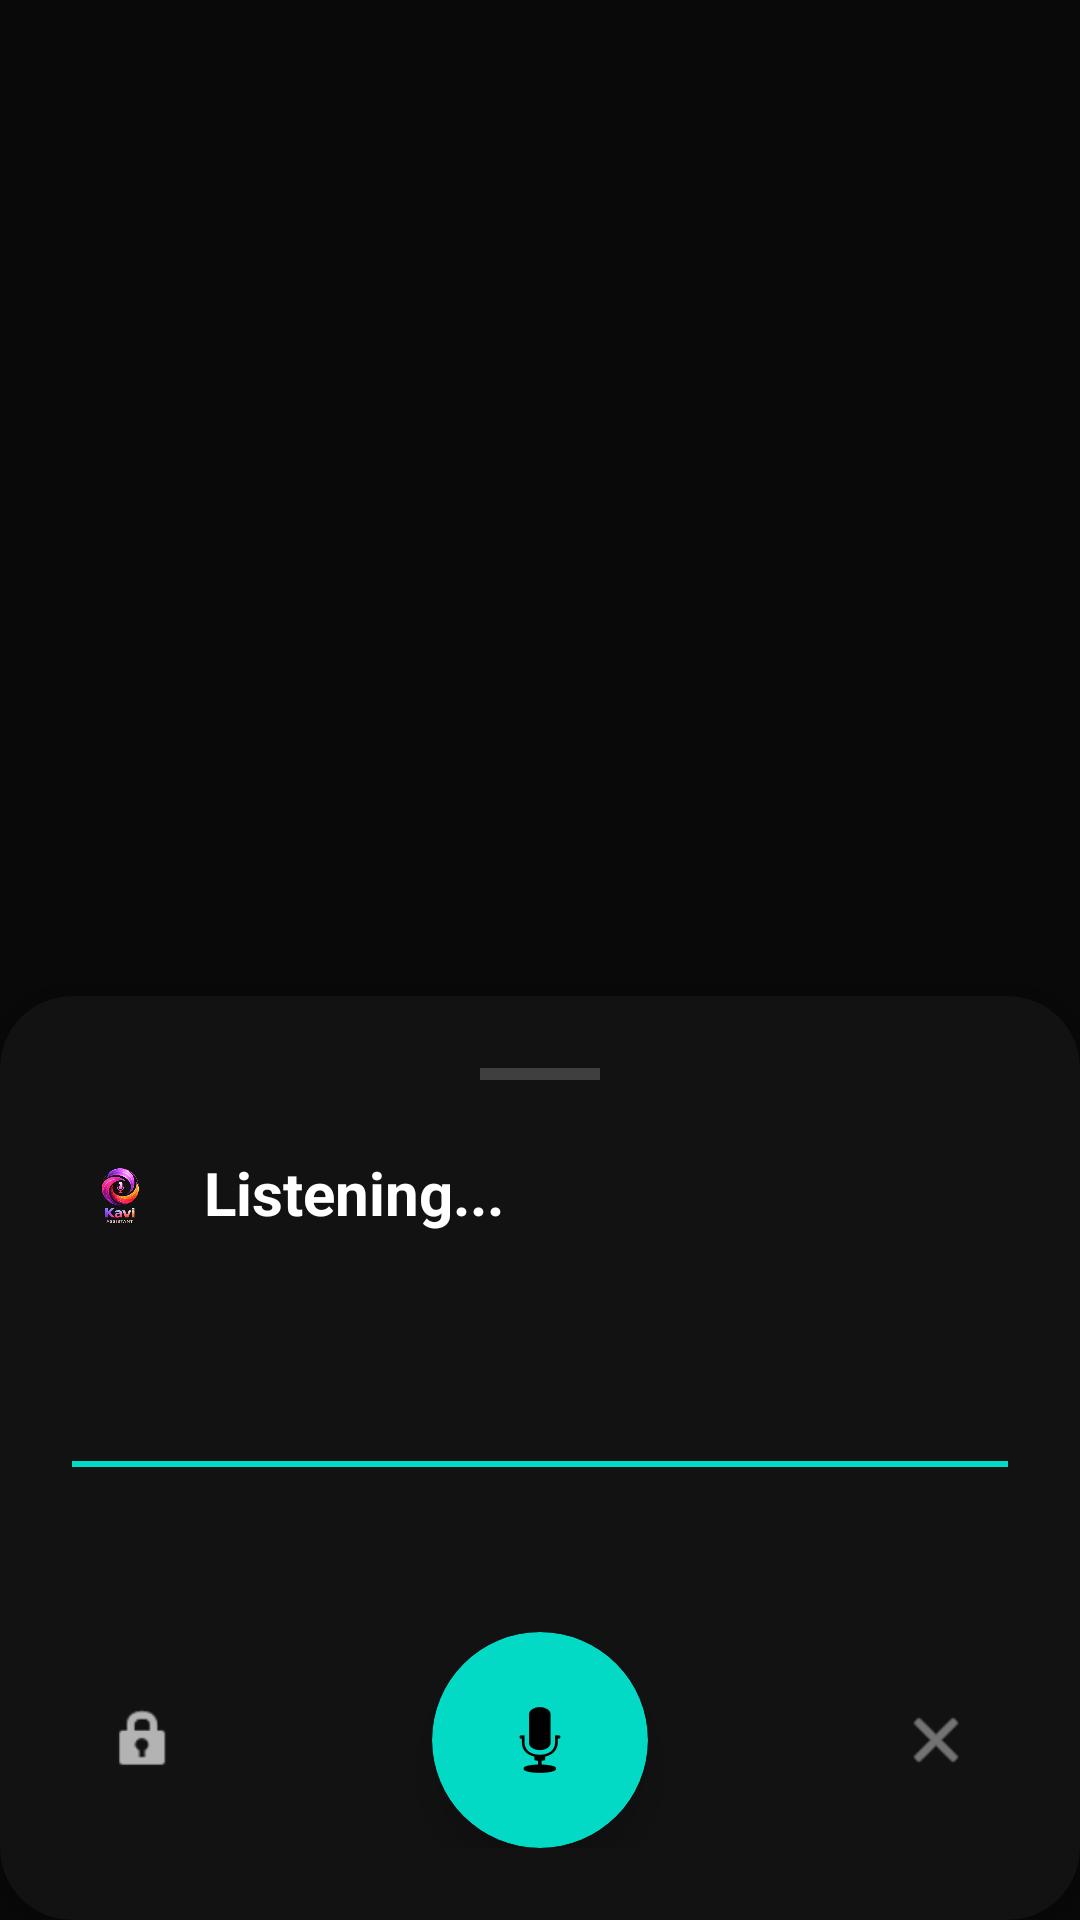

Produce the Android XML layout that renders to this screen, including the resource entries it uses.
<!-- AndroidManifest.xml: application theme Theme.KaviMobile -->
<!-- res/layout/overlay_expanded.xml -->
<?xml version="1.0" encoding="utf-8"?>
<FrameLayout xmlns:android="http://schemas.android.com/apk/res/android"
    xmlns:app="http://schemas.android.com/apk/res-auto"
    android:layout_width="match_parent"
    android:layout_height="match_parent"
    android:background="#80000000"
    android:clickable="true"
    android:focusable="true">

    
    <androidx.cardview.widget.CardView
        android:layout_width="match_parent"
        android:layout_height="wrap_content"
        android:layout_gravity="bottom"
        app:cardBackgroundColor="@color/background"
        app:cardCornerRadius="24dp"
        app:cardElevation="16dp"
        app:cardPreventCornerOverlap="false">

        <LinearLayout
            android:layout_width="match_parent"
            android:layout_height="wrap_content"
            android:orientation="vertical"
            android:padding="24dp">

            
            <View
                android:layout_width="40dp"
                android:layout_height="4dp"
                android:layout_gravity="center_horizontal"
                android:background="#30FFFFFF"
                android:layout_marginBottom="24dp" />

            
            <LinearLayout
                android:layout_width="match_parent"
                android:layout_height="wrap_content"
                android:orientation="vertical"
                android:layout_marginBottom="32dp">

                
                <TextView
                    android:id="@+id/userInputText"
                    android:layout_width="wrap_content"
                    android:layout_height="wrap_content"
                    android:layout_gravity="end"
                    android:background="@drawable/bg_human_bubble"
                    android:paddingHorizontal="16dp"
                    android:paddingVertical="12dp"
                    android:text="Processing..."
                    android:textColor="#FFFFFF"
                    android:textSize="18sp"
                    android:visibility="gone"
                    android:layout_marginBottom="16dp" />

                
                <LinearLayout
                    android:id="@+id/agentResponseContainer"
                    android:layout_width="match_parent"
                    android:layout_height="wrap_content"
                    android:orientation="horizontal">

                    <ImageView
                        android:layout_width="32dp"
                        android:layout_height="32dp"
                        android:src="@drawable/kavi_assistant"
                        android:layout_marginEnd="12dp" />

                    <TextView
                        android:id="@+id/agentResponseText"
                        android:layout_width="wrap_content"
                        android:layout_height="wrap_content"
                        android:text="Listening..."
                        android:textColor="#FFFFFF"
                        android:textSize="20sp"
                        android:textStyle="bold" />
                </LinearLayout>

            </LinearLayout>


            
            <FrameLayout
                android:id="@+id/visualizerContainer"
                android:layout_width="match_parent"
                android:layout_height="80dp"
                android:layout_marginBottom="16dp">
                
                
                <View
                    android:layout_width="match_parent"
                    android:layout_height="2dp"
                    android:layout_gravity="center"
                    android:background="@color/accent" />
            </FrameLayout>

            
            <LinearLayout
                android:layout_width="match_parent"
                android:layout_height="wrap_content"
                android:orientation="horizontal"
                android:gravity="center">

                <ImageView
                    android:id="@+id/btnSecurity"
                    android:layout_width="48dp"
                    android:layout_height="48dp"
                    android:padding="12dp"
                    android:src="@android:drawable/ic_lock_idle_lock"
                    app:tint="@color/secondary_text" />

                <Space
                    android:layout_width="0dp"
                    android:layout_height="wrap_content"
                    android:layout_weight="1" />

                
                <androidx.cardview.widget.CardView
                    android:id="@+id/btnMic"
                    android:layout_width="72dp"
                    android:layout_height="72dp"
                    app:cardCornerRadius="36dp"
                    app:cardBackgroundColor="@color/accent"
                    app:cardElevation="8dp">

                    <ImageView
                        android:layout_width="32dp"
                        android:layout_height="32dp"
                        android:layout_gravity="center"
                        android:src="@android:drawable/ic_btn_speak_now"
                        app:tint="#000000" />
                </androidx.cardview.widget.CardView>

                <Space
                    android:layout_width="0dp"
                    android:layout_height="wrap_content"
                    android:layout_weight="1" />

                <ImageView
                    android:id="@+id/btnClose"
                    android:layout_width="48dp"
                    android:layout_height="48dp"
                    android:padding="12dp"
                    android:src="@android:drawable/ic_menu_close_clear_cancel"
                    app:tint="@color/secondary_text" />

            </LinearLayout>

        </LinearLayout>

    </androidx.cardview.widget.CardView>

</FrameLayout>
<!-- resources referenced by this layout -->
<resources>
  <color name="accent">#03DAC5</color>
  <color name="background">#121212</color>
  <color name="secondary_text">#B3B3B3</color>
  <!-- drawable kavi_assistant: png bitmap (drawable, 104817 bytes) -->
  <style name="Theme.KaviMobile" parent="Theme.MaterialComponents.DayNight.DarkActionBar">
          
          <item name="colorPrimary">@color/primary</item>
          <item name="colorPrimaryVariant">@color/primary_dark</item>
          <item name="colorOnPrimary">@color/white</item>
          
          
          <item name="colorSecondary">@color/accent</item>
          <item name="colorSecondaryVariant">@color/accent</item>
          <item name="colorOnSecondary">@color/black</item>
          
          
          <item name="android:statusBarColor">@color/background</item>
          
          
          <item name="android:windowBackground">@color/background</item>
          
          
          <item name="android:textColorPrimary">@color/primary_text</item>
          <item name="android:textColorSecondary">@color/secondary_text</item>
      </style>
  <color name="primary">#6200EE</color>
  <color name="primary_dark">#3700B3</color>
  <color name="white">#FFFFFF</color>
  <color name="black">#000000</color>
  <color name="primary_text">#FFFFFF</color>
</resources>
